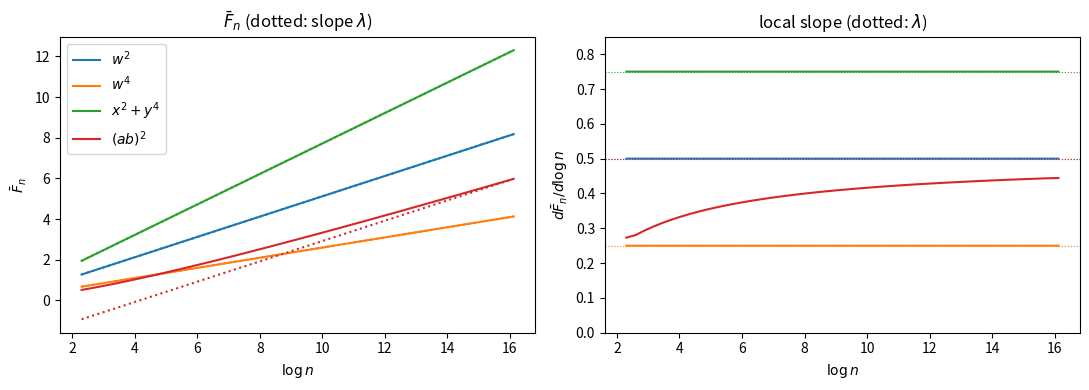
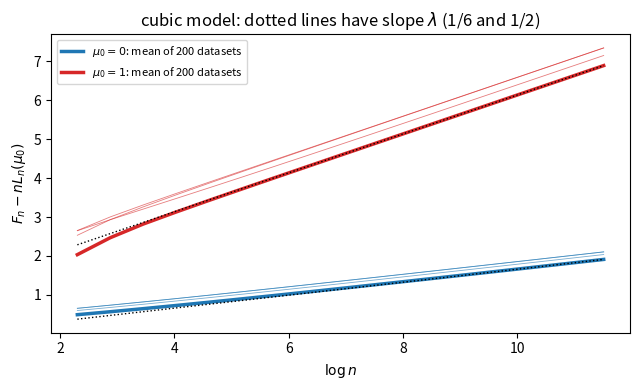
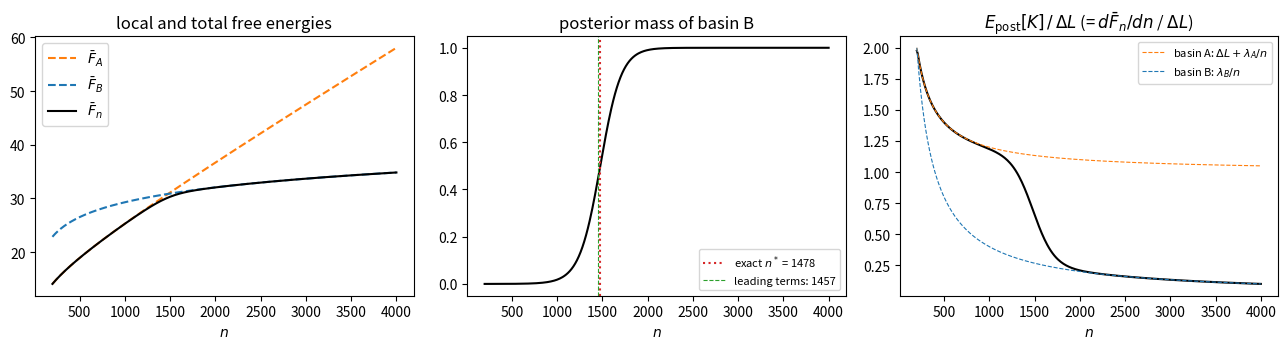

Write Python code to recreate these figures, in order.
import numpy as np
import matplotlib.pyplot as plt
from scipy import integrate, optimize, special

np.set_printoptions(precision=4, suppress=True)


def Z_pow(p, n):
    # int_0^1 exp(-n w^p) dw, exactly (incomplete gamma function). With a uniform prior on [-1, 1]
    # this is Zbar_n for K = |w|^p; products of these give separable losses in more dimensions.
    return n ** (-1 / p) * special.gamma(1 + 1 / p) * special.gammainc(1 / p, n)


def Z_ab(n):
    # Zbar_n for K = (ab)^2 with a uniform prior on [-1, 1]^2: the b-integral is an erf,
    # the a-integral is done by quadrature.
    f = lambda a: np.sqrt(np.pi) * special.erf(a * np.sqrt(n)) / (2 * a * np.sqrt(n))
    return integrate.quad(f, 0, 1, points=[1 / np.sqrt(n)] if n > 1 else None, limit=200)[0]

ns = np.logspace(1, 7, 49)
logn = np.log(ns)
cases = [  # (name, Zbar_n as a function of n, lambda, m)
    ("w^2", lambda n: Z_pow(2, n), 1 / 2, 1),
    ("w^4", lambda n: Z_pow(4, n), 1 / 4, 1),
    ("x^2+y^4", lambda n: Z_pow(2, n) * Z_pow(4, n), 3 / 4, 1),
    ("(ab)^2", Z_ab, 1 / 2, 2),
]
fig, ax = plt.subplots(1, 2, figsize=(11, 4))
print(f"{'K':>8}  lambda  m   slope of Fbar vs log n, fitted on 1e5 <= n <= 1e7")
for (name, Z, lam, m), col in zip(cases, ["C0", "C1", "C2", "C3"]):
    F = np.array([-np.log(Z(n)) for n in ns])
    ax[0].plot(logn, F, color=col, label=f"${name}$")
    ax[0].plot(logn, F[-1] + lam * (logn - logn[-1]), ":", color=col)
    ax[1].plot(logn, np.gradient(F, logn), color=col, label=f"${name}$")
    ax[1].axhline(lam, color=col, ls=":", lw=0.8)
    sel = ns >= 1e5
    print(f"{name:>8}  {lam:6.2f}  {m}   {np.polyfit(logn[sel], F[sel], 1)[0]:.3f}")
ax[0].set_xlabel(r"$\log n$"); ax[0].set_ylabel(r"$\bar F_n$"); ax[0].legend()
ax[0].set_title(r"$\bar F_n$ (dotted: slope $\lambda$)")
ax[1].set_xlabel(r"$\log n$"); ax[1].set_ylabel(r"$d\bar F_n/d\log n$"); ax[1].set_ylim(0, 0.85)
ax[1].set_title(r"local slope (dotted: $\lambda$)")
plt.tight_layout(); plt.show()

ns_fit = np.logspace(1, 12, 111)
F_ab = np.array([-np.log(Z_ab(n)) for n in ns_fit])
windows = [(1e1, 1e3), (1e3, 1e5), (1e5, 1e7), (1e7, 1e9), (1e10, 1e12)]
for lo, hi in windows:
    sel = (ns_fit >= 0.999 * lo) & (ns_fit <= 1.001 * hi)
    x, y = np.log(ns_fit[sel]), F_ab[sel]
    # (i) slope of a straight-line fit of y against x
    # (ii) lambda from y + log(x) = lambda * x + C   (the m = 2 form)
    # (iii) lambda and m from y = lambda * x - (m - 1) * log(x) + C
    ...

rng = np.random.default_rng(0)
ns_c = np.logspace(1, 5, 17)
xi = rng.standard_normal(200)        # one draw per dataset; the sample mean is mu0^3 + xi / sqrt(n)
base = np.linspace(-5, 5, 4001)


def excess_free_energy(n, xbar, mu0):
    # F_n - n L_n(mu0) for p(x|mu) = N(mu^3, 1) with prior N(0, 1), as a 1-d integral over mu
    peak = np.cbrt(xbar)
    width = 1 / (3 * max(abs(peak), n ** (-1 / 6)) ** 2 * np.sqrt(n))   # posterior width near the peak
    mu = np.union1d(base, peak + width * np.linspace(-15, 15, 601))    # refine the grid there
    logf = -mu**2 / 2 - np.log(2 * np.pi) / 2 - n / 2 * ((xbar - mu**3) ** 2 - (xbar - mu0**3) ** 2)
    top = logf.max()
    return -(top + np.log(integrate.trapezoid(np.exp(logf - top), mu)))


fig, ax = plt.subplots(figsize=(6.5, 4))
for mu0, lam, col in [(0.0, 1 / 6, "C0"), (1.0, 1 / 2, "C3")]:
    Fx = np.array([[excess_free_energy(n, mu0**3 + x / np.sqrt(n), mu0) for x in xi] for n in ns_c])
    ax.plot(np.log(ns_c), Fx[:, :3], color=col, lw=0.6, alpha=0.6)
    mean = Fx.mean(axis=1)
    ax.plot(np.log(ns_c), mean, color=col, lw=2.5, label=rf"$\mu_0={mu0:g}$: mean of 200 datasets")
    ax.plot(np.log(ns_c), mean[-1] + lam * np.log(ns_c / ns_c[-1]), "k:", lw=1)
    sel = ns_c >= 1e3
    print(f"mu0 = {mu0:g}: lambda = {lam:.3f}, slope of the mean on 1e3 <= n <= 1e5 = "
          f"{np.polyfit(np.log(ns_c[sel]), mean[sel], 1)[0]:.3f}, spread across datasets (sd) = {Fx[-1].std():.2f}")
ax.set_xlabel(r"$\log n$"); ax.set_ylabel(r"$F_n - nL_n(\mu_0)$"); ax.legend(fontsize=8)
ax.set_title(r"cubic model: dotted lines have slope $\lambda$ (1/6 and 1/2)")
plt.tight_layout(); plt.show()

d, dL = 8, 0.01
lamA, lamB = d / 4, d / 2
ns3 = np.linspace(200, 4000, 381)
logZA = np.log(0.5) - ns3 * dL + d * np.log(Z_pow(4, ns3))   # basin A: K = dL + sum_i w_i^4
logZB = np.log(0.5) + d * np.log(Z_pow(2, ns3))              # basin B: K = sum_i w_i^2
F3 = -np.logaddexp(logZA, logZB)
pB = 1 / (1 + np.exp(logZA - logZB))                          # posterior mass of basin B
EK = np.gradient(F3, ns3)                                     # dFbar/dn = posterior mean of K

log_odds = lambda n: d * np.log(Z_pow(4, n)) - n * dL - d * np.log(Z_pow(2, n))
n_exact = optimize.brentq(log_odds, 100, 1e5)
n_lead = optimize.brentq(lambda n: n * dL - (lamB - lamA) * np.log(n), 50, 1e5)
lo, hi = ns3[np.searchsorted(pB, 0.27)], ns3[np.searchsorted(pB, 0.73)]
print(f"n* exact: {n_exact:.0f};  from n dL = (lamB - lamA) log n alone: {n_lead:.0f}")
print(f"P(B) goes from 27% to 73% between n = {lo:.0f} and {hi:.0f} (width {(hi - lo) / n_exact:.0%} of n*)")

fig, ax = plt.subplots(1, 3, figsize=(13, 3.6))
ax[0].plot(ns3, -logZA, "C1--", label=r"$\bar F_A$")
ax[0].plot(ns3, -logZB, "C0--", label=r"$\bar F_B$")
ax[0].plot(ns3, F3, "k", lw=1.5, label=r"$\bar F_n$")
ax[0].set_title("local and total free energies"); ax[0].legend()
ax[1].plot(ns3, pB, "k")
ax[1].axvline(n_exact, color="C3", ls=":", label=f"exact $n^*$ = {n_exact:.0f}")
ax[1].axvline(n_lead, color="C2", ls="--", lw=0.8, label=f"leading terms: {n_lead:.0f}")
ax[1].set_title("posterior mass of basin B"); ax[1].legend(fontsize=8)
ax[2].plot(ns3, EK / dL, "k")
ax[2].plot(ns3, (dL + lamA / ns3) / dL, "C1--", lw=0.8, label=r"basin A: $\Delta L+\lambda_A/n$")
ax[2].plot(ns3, (lamB / ns3) / dL, "C0--", lw=0.8, label=r"basin B: $\lambda_B/n$")
ax[2].set_title(r"$E_{\rm post}[K]\,/\,\Delta L$ (= $d\bar F_n/dn$ / $\Delta L$)"); ax[2].legend(fontsize=8)
for a in ax:
    a.set_xlabel("$n$")
plt.tight_layout(); plt.show()
